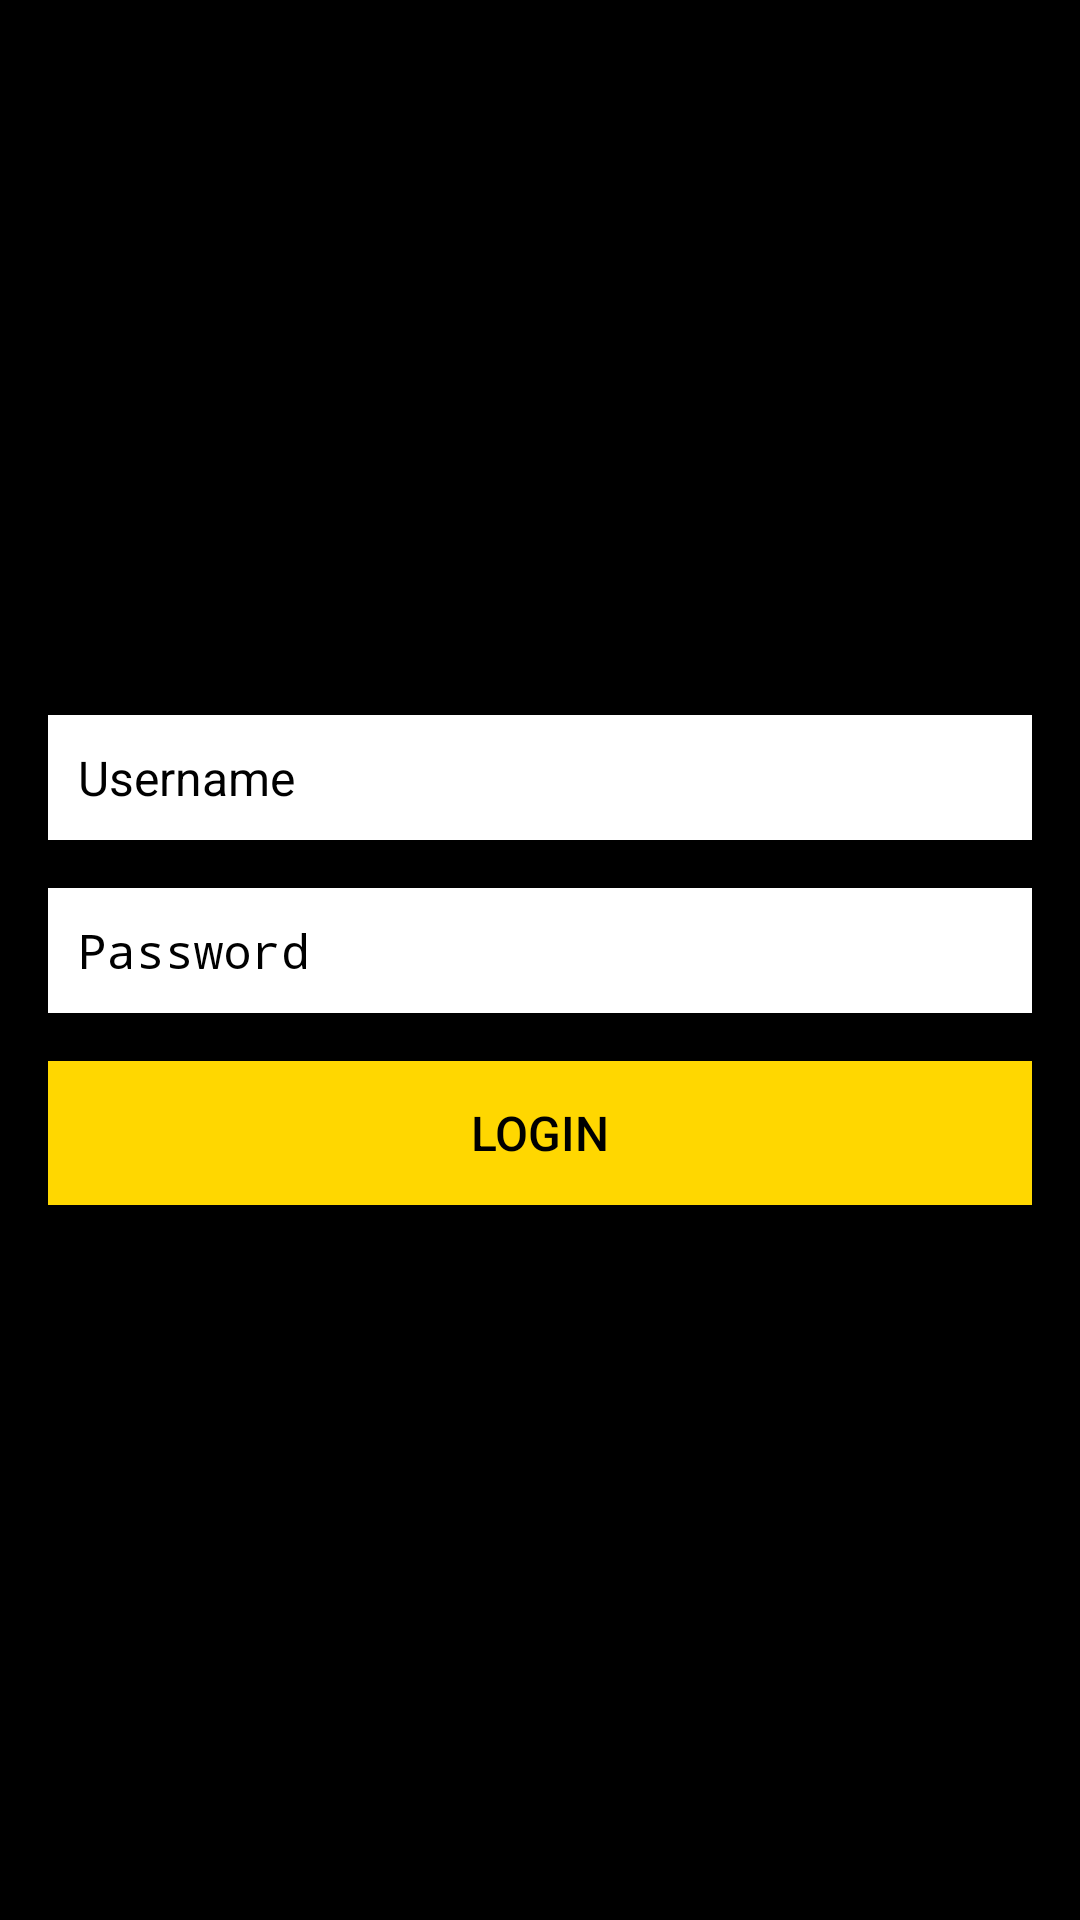

Layout XML and referenced resources for this Android screen:
<!-- AndroidManifest.xml: activity theme Theme.AppCompat.DayNight.NoActionBar -->
<!-- res/layout/activity_login.xml -->
<?xml version="1.0" encoding="utf-8"?>
<LinearLayout xmlns:android="http://schemas.android.com/apk/res/android"
    android:layout_width="match_parent"
    android:layout_height="match_parent"
    android:gravity="center"
    android:background="@color/black"
    android:orientation="vertical"
    android:padding="16dp">

    <EditText
        android:id="@+id/editTextUsername"
        android:layout_width="match_parent"
        android:layout_height="wrap_content"
        android:hint="Username"
        android:textColorHint="@color/black"
        android:background="@color/white"
        android:inputType="text"
        android:padding="10dp"
        android:textSize="16sp"
        android:textColor="@color/black"
        android:layout_marginBottom="16dp" />

    <EditText
        android:id="@+id/editTextPassword"
        android:layout_width="match_parent"
        android:layout_height="wrap_content"
        android:hint="Password"
        android:textColorHint="@color/black"
        android:padding="10dp"
        android:textSize="16sp"
        android:background="@color/white"
        android:inputType="textPassword"
        android:textColor="@color/black"
        android:layout_marginBottom="16dp" />

    <Button
        android:id="@+id/btnLogin"
        android:padding="10dp"
        android:textColor="@color/black"
        android:background="@color/gold"
        android:layout_width="match_parent"
        android:textSize="16sp"
        android:layout_height="wrap_content"
        android:text="Login" />
</LinearLayout>
<!-- resources referenced by this layout -->
<resources>
  <color name="black">#FF000000</color>
  <color name="gold">#FFFFD700</color>
  <color name="white">#FFFFFFFF</color>
</resources>
